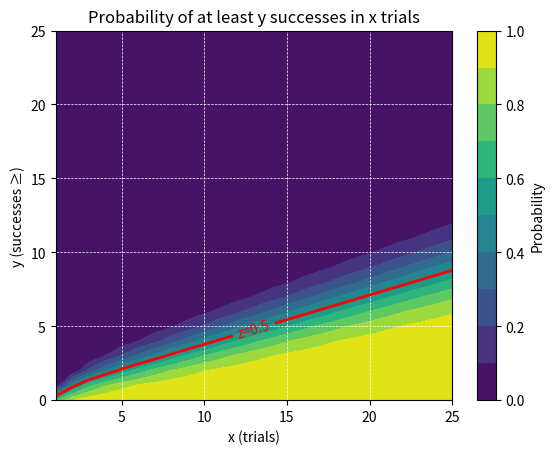

Python code for this plot:
import matplotlib.pyplot as plt
import math
import numpy as np

def p(n, k, p):
        return math.factorial(n) / (math.factorial(n-k) * math.factorial(k)) * p**k * (1 - p)**(n - k)

Dtn = range(1, 25 +1)
Dp = range(1, 5 +1)
B = range(0, 25 +1)

def outcome(D, b):
    sum = 0
    for j in range(b, D):
        sum += p(D, j, 1/3)
    return sum

def plot_3d(x_array, y_array):
    """
    Plots a 3D surface for z = z_func(x, y)
    
    Parameters:
    x_array: array-like of x values
    y_array: array-like of y values
    """
    # Create a meshgrid of all x, y combinations
    X, Y = np.meshgrid(x_array, y_array)
    
    # Compute Z values for each (x, y)
    Z = np.zeros_like(X, dtype=float)
    for i in range(X.shape[0]):
        for j in range(X.shape[1]):
            Z[i, j] = outcome(X[i, j], Y[i, j])
    
    # Contour plot
    plt.contourf(X, Y, Z, levels=np.linspace(0,1,11), cmap='viridis')
    plt.colorbar(label='Probability')
    
    # Add grid
    plt.grid(True, color='white', linestyle='--', linewidth=0.5)
    
    # Highlight the z = 0.5 line
    contour = plt.contour(X, Y, Z, levels=[0.5], colors='red', linewidths=2)
    plt.clabel(contour, fmt='z=0.5', inline=True, fontsize=10)

    plt.xlabel('x (trials)')
    plt.ylabel('y (successes ≥)')
    plt.title('Probability of at least y successes in x trials')
    plt.show()
    
    
plot_3d(Dtn, B)
